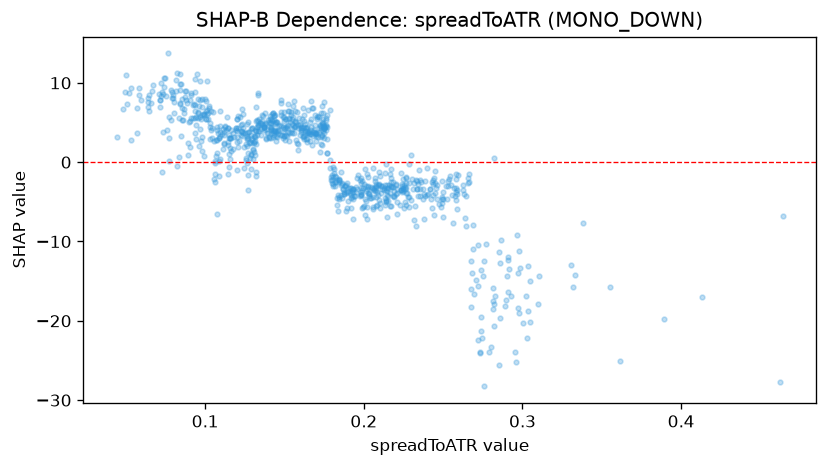

The table this chart was drawn from, first rows:
feature_value, shap_value
0.0861, 5.273
0.0802, 7.521
0.1151, 3.422
0.2336, -2.321
0.1401, 5.01
0.139, 3.619
0.1955, -2.031
0.1413, 3.058
0.1076, -6.526
0.2016, -3.594
0.1269, 1.143
0.2266, -1.938
0.153, 2.641
0.1434, 3.872
0.1154, 1.753
0.1057, -2.185
0.1425, 3.206
0.1706, 3.527
0.1166, 1.416
0.1351, 3.379
0.2297, 0.9495
0.0893, 2.394
0.0769, 3.01
0.0849, 9.848
0.091, 5.548
0.1218, 5.666
0.097, 5.679
0.1289, 3.374
0.2102, -5.125
0.1061, -2.462
0.1786, 0.3284
0.1767, 2.965
0.2028, -3.087
0.2346, -0.9547
0.1203, 2.489
0.1441, 4.948
0.1947, -4.241
0.1485, 3.377
0.1378, 4.766
0.1891, -2.634
0.17, 3.286
0.2007, -4.653
0.2424, -4.654
0.2108, -3.912
0.1738, 3.436
0.2137, -4.878
0.1178, 1.668
0.1748, 3.007
0.1647, 3.634
0.2152, -3.241
0.2151, -4.297
0.226, -3.417
0.162, 3.291
0.17, 3.626
0.1597, 3.457
0.1819, -1.784
0.155, 4.792
0.1682, 3.296
0.2588, -3.562
0.2458, -3.281
... 818 more rows
